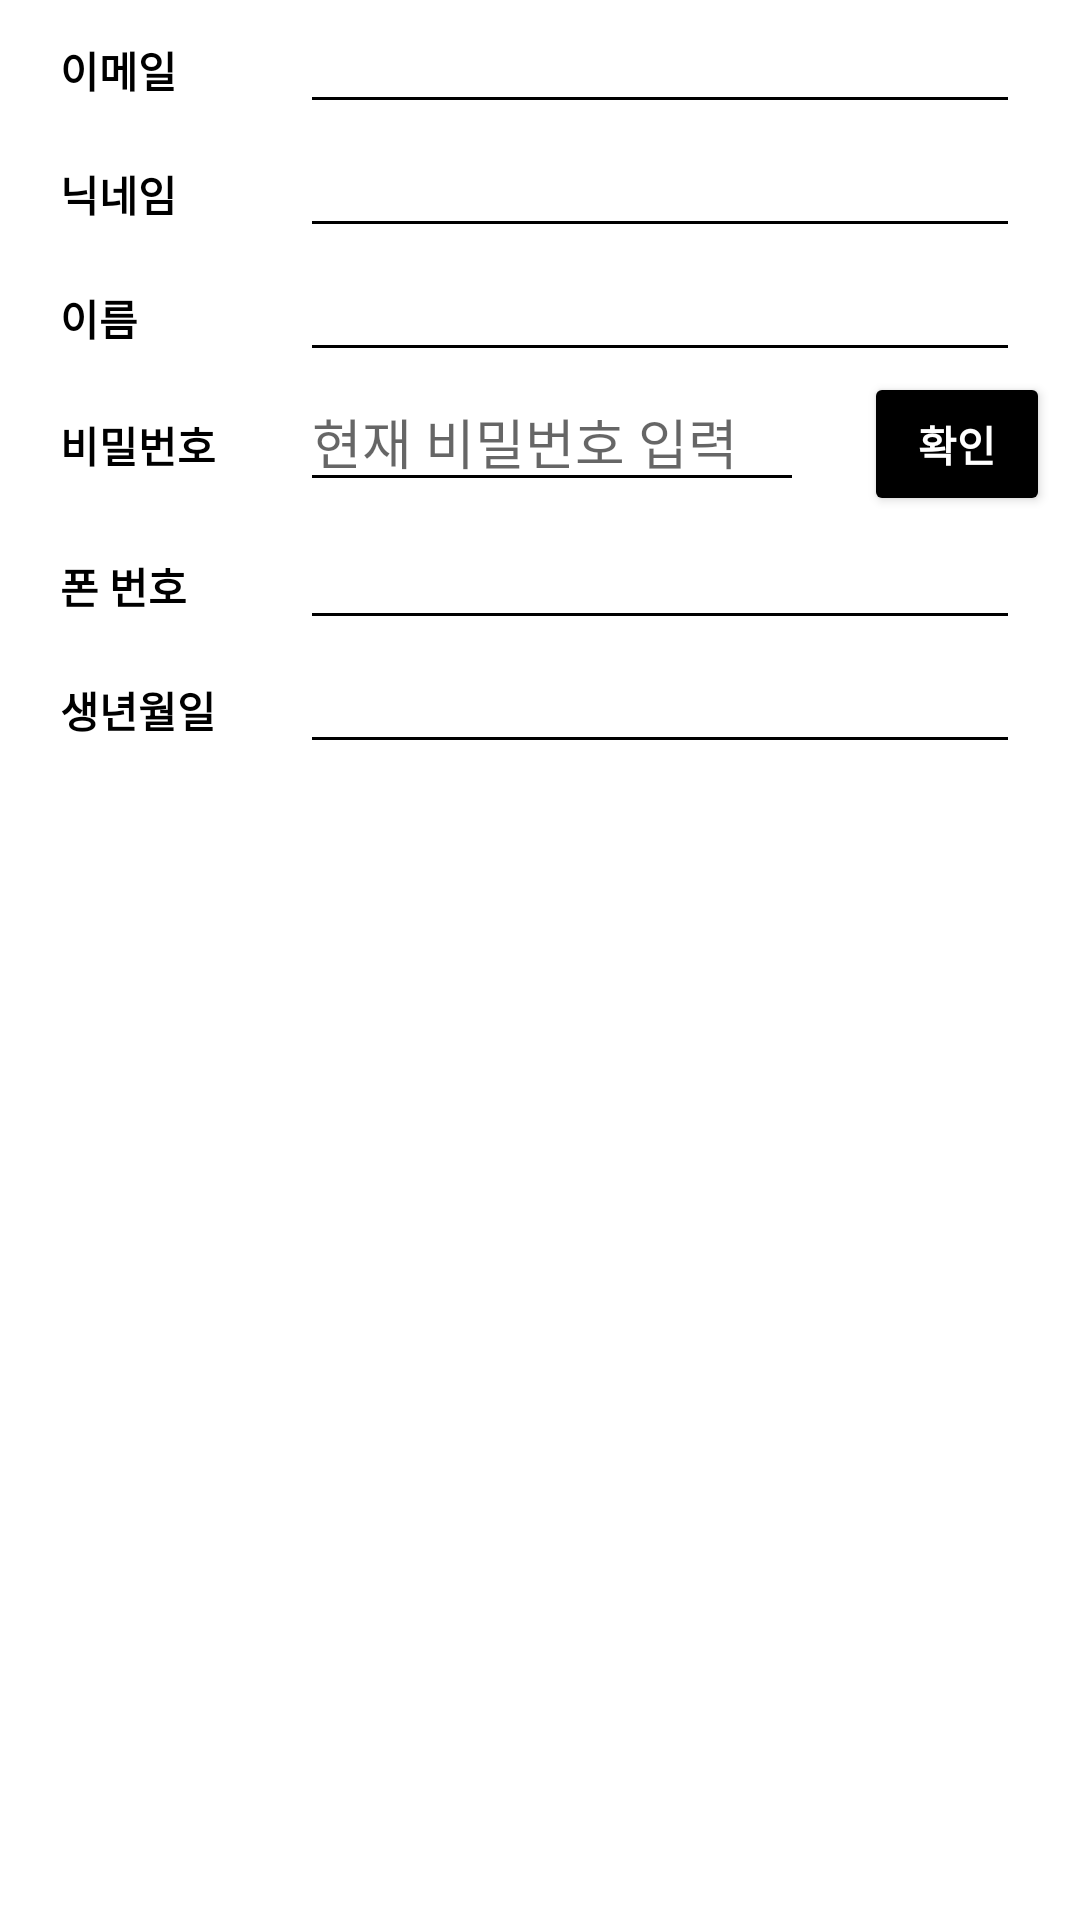

Android layout source for this screen:
<!-- AndroidManifest.xml: application theme Theme.Goodgag -->
<!-- res/layout/activity_mypage.xml -->
<?xml version="1.0" encoding="utf-8"?>
<LinearLayout xmlns:android="http://schemas.android.com/apk/res/android"
xmlns:app="http://schemas.android.com/apk/res-auto"
xmlns:tools="http://schemas.android.com/tools"
android:layout_width="match_parent"
android:layout_height="match_parent"
android:orientation="vertical"
tools:context=".activity.MyPageActivity">

<LinearLayout
    android:layout_width="match_parent"
    android:layout_height="wrap_content"
    android:orientation="horizontal">

    <TextView
        android:textColor="@color/black"
        android:textStyle="bold"
        android:id="@+id/tv_email"
        android:layout_width="60dp"
        android:layout_height="wrap_content"
        android:layout_marginStart="20dp"
        android:layout_marginLeft="20dp"
        android:layout_marginEnd="20dp"
        android:layout_marginRight="20dp"
        android:text="이메일" />

    <EditText
        android:backgroundTint="@color/black"
        android:id="@+id/etMypageEmail"
        android:layout_width="match_parent"
        android:layout_height="wrap_content"
        android:inputType="textEmailAddress"
        app:layout_constraintStart_toStartOf="parent"
        android:layout_marginRight="20dp"
        android:enabled="false" />


</LinearLayout>

<LinearLayout
    android:layout_width="match_parent"
    android:layout_height="wrap_content"
    android:orientation="horizontal">

    <TextView
        android:textColor="@color/black"
        android:textStyle="bold"
        android:id="@+id/tv_id"
        android:layout_width="60dp"
        android:layout_height="wrap_content"
        android:layout_marginStart="20dp"
        android:layout_marginLeft="20dp"
        android:layout_marginEnd="20dp"
        android:layout_marginRight="20dp"
        android:text="닉네임" />

    <EditText
        android:backgroundTint="@color/black"
        android:id="@+id/etMypageNickname"
        android:layout_width="match_parent"
        android:layout_height="wrap_content"
        android:layout_marginEnd="20dp"
        android:enabled="false"
        android:layout_marginRight="20dp" />
</LinearLayout>

<LinearLayout
    android:layout_width="match_parent"
    android:layout_height="wrap_content"
    android:orientation="horizontal">

    <TextView
        android:textColor="@color/black"
        android:textStyle="bold"
        android:id="@+id/tv_name"
        android:layout_width="60dp"
        android:layout_height="wrap_content"
        android:layout_marginStart="20dp"
        android:layout_marginLeft="20dp"
        android:layout_marginEnd="20dp"
        android:layout_marginRight="20dp"
        android:text="이름" />

    <EditText
        android:backgroundTint="@color/black"
        android:id="@+id/etMypageName"
        android:layout_width="match_parent"
        android:layout_height="wrap_content"
        android:enabled="false"
        android:layout_marginEnd="20dp"
        android:layout_marginRight="20dp" />

</LinearLayout>

<LinearLayout
    android:layout_width="match_parent"
    android:layout_height="wrap_content"
    android:orientation="horizontal">

    <TextView
        android:textColor="@color/black"
        android:textStyle="bold"
        android:id="@+id/tv_pw"
        android:layout_width="60dp"
        android:layout_height="wrap_content"
        android:layout_marginStart="20dp"
        android:layout_marginLeft="20dp"
        android:layout_marginEnd="20dp"
        android:layout_marginRight="20dp"
        android:text="비밀번호" />

    <EditText
        android:hint="현재 비밀번호 입력"
        android:backgroundTint="@color/black"
        android:id="@+id/etMypagePW"
        android:layout_width="wrap_content"
        android:layout_height="wrap_content"
        android:layout_marginEnd="20dp"
        android:layout_marginRight="20dp"
        android:ems="8"
        android:inputType="textPassword"
        tools:layout_editor_absoluteX="126dp"
        tools:layout_editor_absoluteY="253dp" />

    <Button
        android:backgroundTint="@color/black"
        android:textColor="@color/white"
        android:textStyle="bold"
        android:id="@+id/btnMypagePwCheck"
        android:layout_width="wrap_content"
        android:layout_height="wrap_content"
        android:layout_gravity="center"
        android:text="확인"
        android:layout_marginRight="10dp"
        tools:layout_editor_absoluteX="251dp"
        tools:layout_editor_absoluteY="253dp" />
</LinearLayout>
<LinearLayout
    android:layout_width="match_parent"
    android:layout_height="wrap_content"
    android:orientation="horizontal">

    <TextView
        android:textColor="@color/black"
        android:textStyle="bold"
        android:id="@+id/tv_phone"
        android:layout_width="60dp"
        android:layout_height="wrap_content"
        android:layout_marginStart="20dp"
        android:layout_marginLeft="20dp"
        android:layout_marginEnd="20dp"
        android:layout_marginRight="20dp"
        android:text="폰 번호" />

    <EditText
        android:backgroundTint="@color/black"
        android:id="@+id/etMypagePhone"
        android:layout_width="match_parent"
        android:layout_height="wrap_content"
        android:inputType="textEmailAddress"
        app:layout_constraintStart_toStartOf="parent"
        android:layout_marginRight="20dp"
        android:enabled="false" />

</LinearLayout>

<LinearLayout
    android:layout_width="match_parent"
    android:layout_height="wrap_content"
    android:orientation="horizontal">

    <TextView
        android:textColor="@color/black"
        android:textStyle="bold"
        android:id="@+id/tv_birth"
        android:layout_width="60dp"
        android:layout_height="wrap_content"
        android:layout_marginStart="20dp"
        android:layout_marginLeft="20dp"
        android:layout_marginEnd="20dp"
        android:layout_marginRight="20dp"
        android:text="생년월일" />

    <EditText
        android:backgroundTint="@color/black"
        android:id="@+id/etMypageBirth"
        android:layout_width="match_parent"
        android:layout_height="wrap_content"
        android:inputType="textEmailAddress"
        app:layout_constraintStart_toStartOf="parent"
        android:layout_marginRight="20dp"
        android:enabled="false" />


</LinearLayout>

<Button
    android:backgroundTint="@color/black"
    android:textColor="@color/white"
    android:textStyle="bold"
    android:id="@+id/btnMypageModify"
    android:layout_width="wrap_content"
    android:layout_height="wrap_content"
    android:layout_gravity="center"
    android:text="수정완료"
    android:enabled="false"
    android:visibility="invisible"
    android:layout_marginTop="20dp"
    tools:layout_editor_absoluteX="133dp"
    tools:layout_editor_absoluteY="495dp" />

</LinearLayout>
<!-- resources referenced by this layout -->
<resources>
  <color name="black">#FF000000</color>
  <color name="white">#FFFFFFFF</color>
  <style name="Theme.Goodgag" parent="Theme.MaterialComponents.DayNight.DarkActionBar">
          
          <item name="colorPrimary">@color/white</item>
          <item name="colorPrimaryVariant">@color/color_main</item>
          <item name="colorOnPrimary">@color/white</item>
          
          <item name="colorSecondary">@color/teal_200</item>
          <item name="colorSecondaryVariant">@color/teal_700</item>
          <item name="colorOnSecondary">@color/black</item>
          
          <item name="android:statusBarColor" tools:targetApi="l">?attr/colorPrimaryVariant</item>
          
          <item name="windowActionBar">false</item>
          <item name="windowNoTitle">true</item>
      </style>
  <color name="color_main">#3C3C3C</color>
  <color name="teal_200">#FF03DAC5</color>
  <color name="teal_700">#FF018786</color>
</resources>
